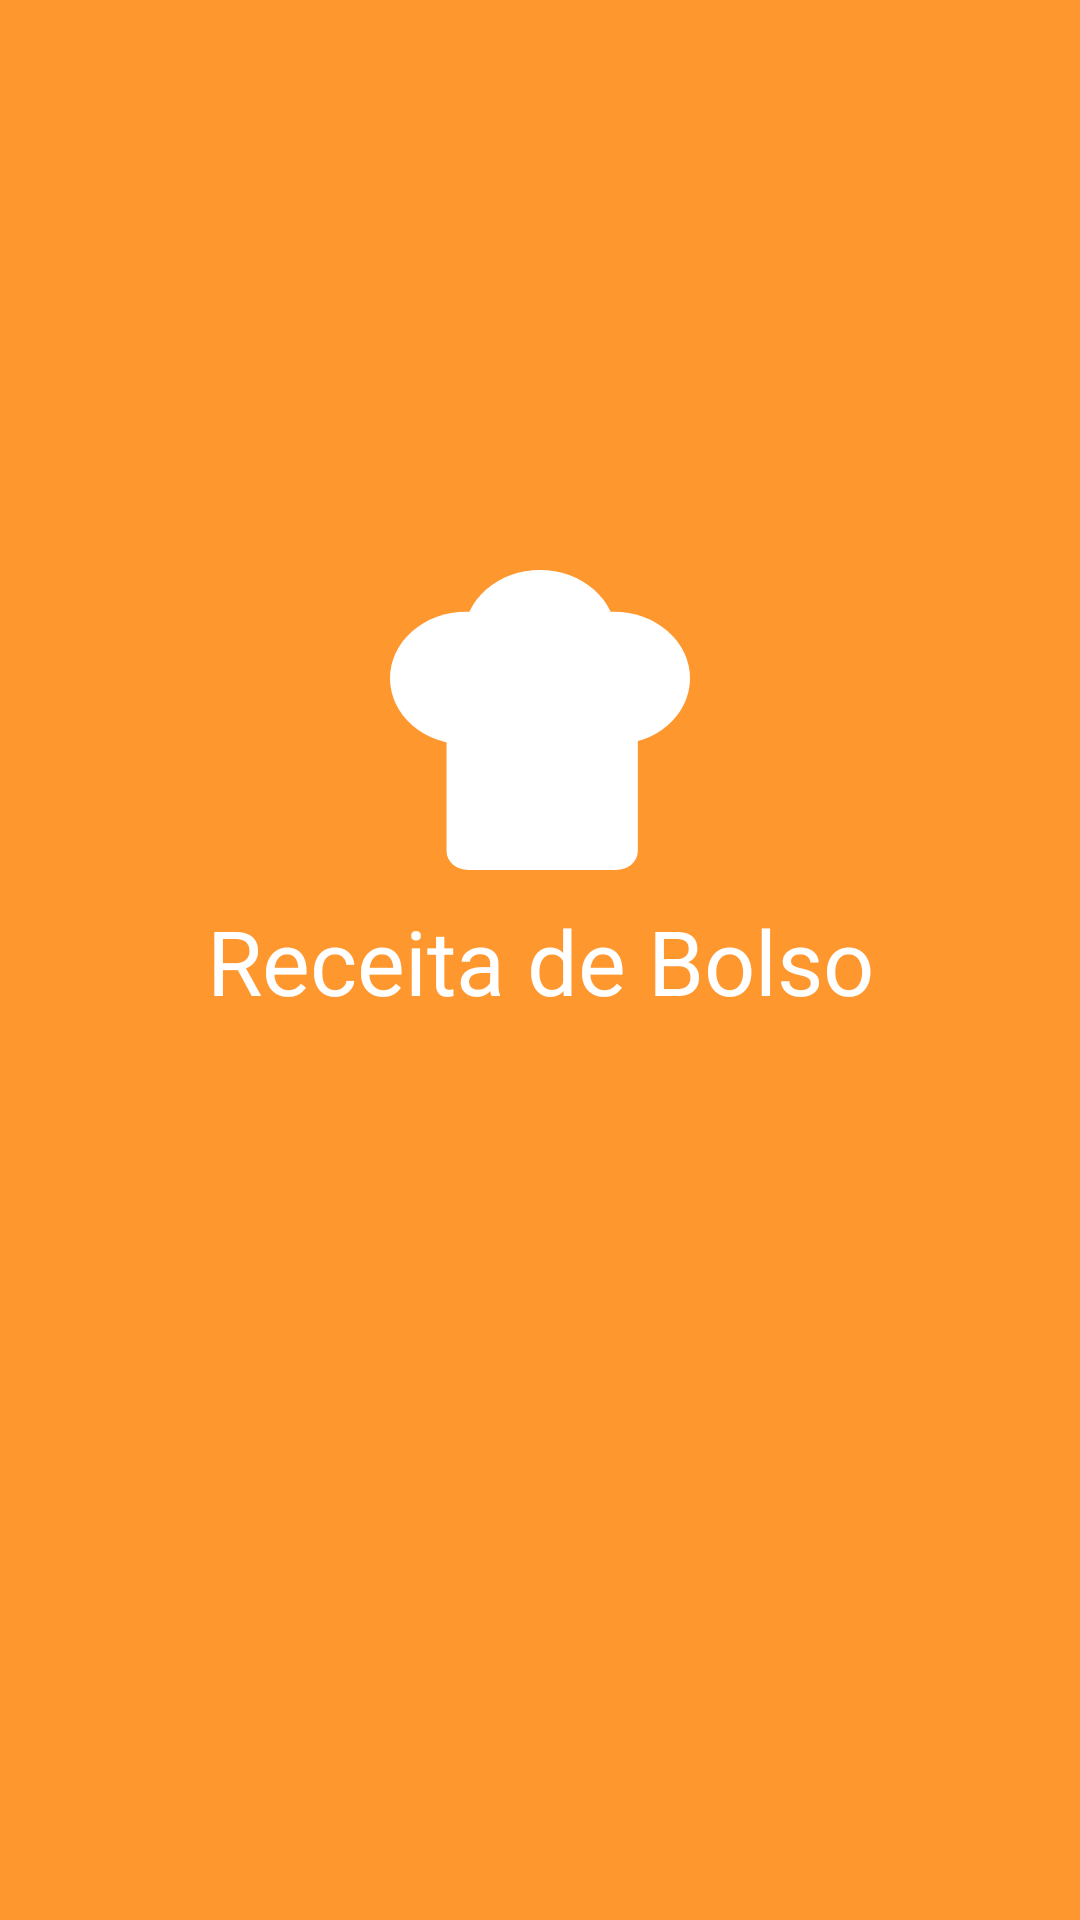

Android layout source for this screen:
<!-- AndroidManifest.xml: application theme AppTheme -->
<!-- res/layout/splash_screen.xml -->
<?xml version="1.0" encoding="utf-8"?>
<androidx.constraintlayout.widget.ConstraintLayout xmlns:android="http://schemas.android.com/apk/res/android"
    xmlns:app="http://schemas.android.com/apk/res-auto"
    android:layout_width="match_parent"
    android:layout_height="match_parent"
    android:background="@color/colorSecundary"
    android:orientation="vertical">

    <ImageView
        android:id="@+id/imageView7"
        android:layout_width="200dp"
        android:layout_height="100dp"
        android:layout_gravity="center"
        android:layout_marginBottom="10dp"
        android:src="@drawable/ic_logo"
        app:layout_constraintBottom_toTopOf="@+id/textView8"
        app:layout_constraintEnd_toEndOf="parent"
        app:layout_constraintStart_toStartOf="parent" />

    <TextView
        android:id="@+id/textView8"
        android:layout_width="wrap_content"
        android:layout_height="wrap_content"
        android:gravity="center"
        android:text="Receita de Bolso"
        android:textColor="@color/colorPrimary"
        android:textSize="30dp"
        app:layout_constraintBottom_toBottomOf="parent"
        app:layout_constraintEnd_toEndOf="parent"
        app:layout_constraintStart_toStartOf="parent"
        app:layout_constraintTop_toTopOf="parent" />

</androidx.constraintlayout.widget.ConstraintLayout>
<!-- resources referenced by this layout -->
<resources>
  <color name="colorPrimary">#FFF</color>
  <color name="colorSecundary">#FF972F</color>
  <!-- drawable ic_logo (drawable) -->
  <vector android:height="24dp" android:viewportHeight="79"
      android:viewportWidth="69" android:width="24dp" xmlns:android="http://schemas.android.com/apk/res/android">
      <path android:fillColor="#fff" android:pathData="M34.5,0A17.5,17.5 0,1 1,17 17.5,17.5 17.5,0 0,1 34.5,0Z"/>
      <path android:fillColor="#fff" android:pathData="M51.5,11A17.5,17.5 0,1 1,34 28.5,17.5 17.5,0 0,1 51.5,11Z"/>
      <path android:fillColor="#fff" android:pathData="M17.5,11A17.5,17.5 0,1 1,0 28.5,17.5 17.5,0 0,1 17.5,11Z"/>
      <path android:fillColor="#fff" android:pathData="M13,29L57,29L57,74a5,5 0,0 1,-5 5L18,79a5,5 0,0 1,-5 -5Z"/>
  </vector>
  <style name="AppTheme" parent="Theme.AppCompat.Light.DarkActionBar">
          
          <item name="colorPrimary">@color/colorPrimary</item>
          <item name="colorPrimaryDark">@color/colorPrimaryDark</item>
          <item name="colorAccent">@color/colorAccent</item>
  
          <item name="android:windowLightStatusBar">true</item>
      </style>
  <color name="colorPrimaryDark">#FAFAFA</color>
  <color name="colorAccent">#FF972F</color>
</resources>
